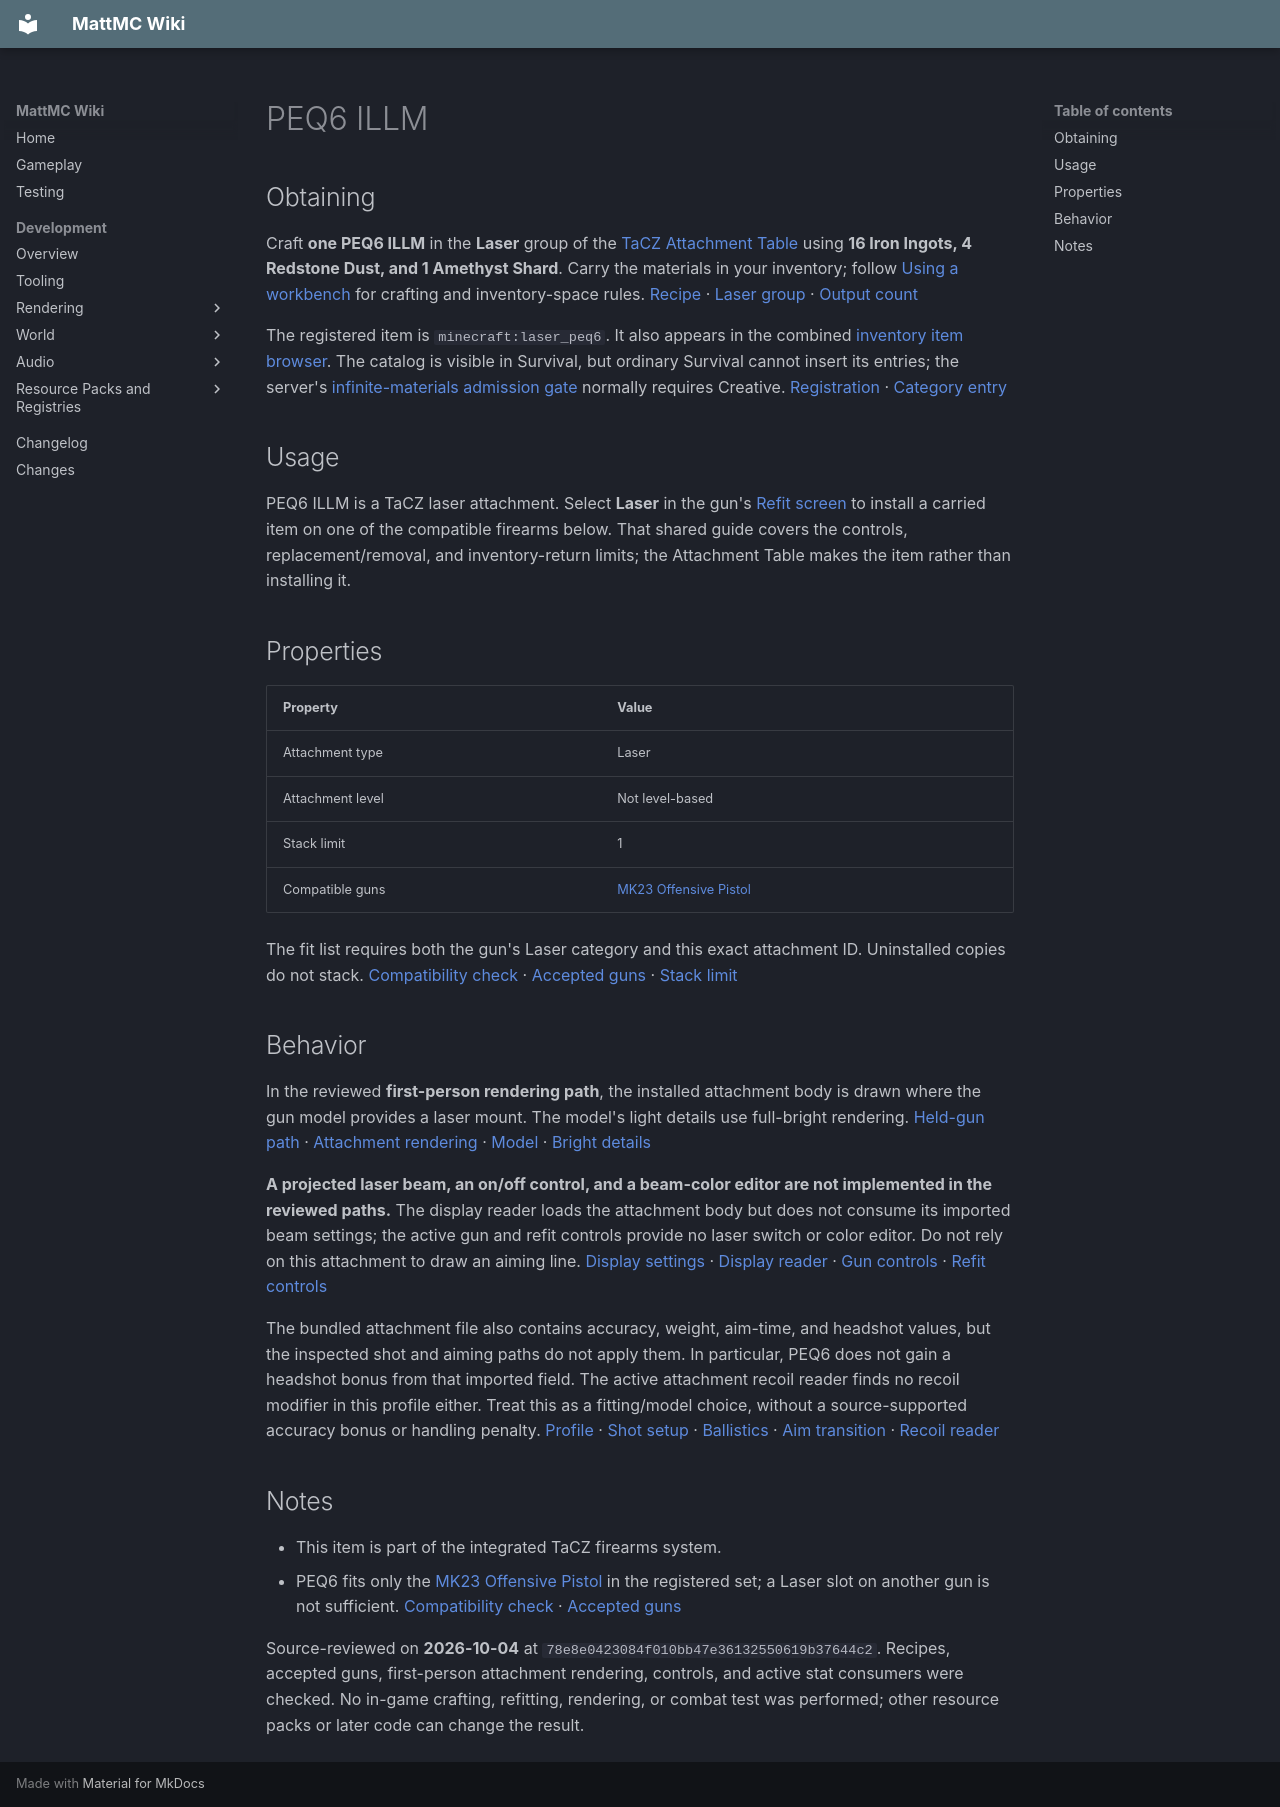

repository: HungLo2020/MattMC · page: gameplay/items/PEQ6ILLM/index.html · generator: mkdocs

# PEQ6 ILLM

## Obtaining

Craft **one PEQ6 ILLM** in the **Laser** group of the [TaCZ Attachment Table](../blocks/TaCZWorkbenches.md#attachment-table) using **16 Iron Ingots, 4 Redstone Dust, and 1 Amethyst Shard**. Carry the materials in your inventory; follow [Using a workbench](../blocks/TaCZWorkbenches.md#using-a-workbench) for crafting and inventory-space rules. [Recipe][recipe] · [Laser group][index] · [Output count][output]

The registered item is `minecraft:laser_peq6`. It also appears in the combined [inventory item browser](../mechanics/InventoryBrowser.md#finding-and-requesting-an-item). The catalog is visible in Survival, but ordinary Survival cannot insert its entries; the server's [infinite-materials admission gate](../mechanics/InventoryBrowser.md#mode-and-permission-limits) normally requires Creative. [Registration][registration] · [Category entry][creative]

## Usage

PEQ6 ILLM is a TaCZ laser attachment. Select **Laser** in the gun's [Refit screen](../mechanics/TaCZFirearms.md#refitting-attachments) to install a carried item on one of the compatible firearms below. That shared guide covers the controls, replacement/removal, and inventory-return limits; the Attachment Table makes the item rather than installing it.

## Properties

| Property | Value |
| --- | --- |
| Attachment type | Laser |
| Attachment level | Not level-based |
| Stack limit | 1 |
| Compatible guns | [MK23 Offensive Pistol](MK23OffensivePistol.md) |

The fit list requires both the gun's Laser category and this exact attachment ID. Uninstalled copies do not stack. [Compatibility check][compatibility] · [Accepted guns][fits] · [Stack limit][registration]

## Behavior

In the reviewed **first-person rendering path**, the installed attachment body is drawn where the gun model provides a laser mount. The model's light details use full-bright rendering. [Held-gun path][first-person] · [Attachment rendering][renderer] · [Model][geometry] · [Bright details][full-bright]

**A projected laser beam, an on/off control, and a beam-color editor are not implemented in the reviewed paths.** The display reader loads the attachment body but does not consume its imported beam settings; the active gun and refit controls provide no laser switch or color editor. Do not rely on this attachment to draw an aiming line. [Display settings][display] · [Display reader][display-reader] · [Gun controls][controls] · [Refit controls][refit-controls]

The bundled attachment file also contains accuracy, weight, aim-time, and headshot values, but the inspected shot and aiming paths do not apply them. In particular, PEQ6 does not gain a headshot bonus from that imported field. The active attachment recoil reader finds no recoil modifier in this profile either. Treat this as a fitting/model choice, without a source-supported accuracy bonus or handling penalty. [Profile][profile] · [Shot setup][shot] · [Ballistics][ballistics] · [Aim transition][aim] · [Recoil reader][recoil]

## Notes

* This item is part of the integrated TaCZ firearms system.
* PEQ6 fits only the [MK23 Offensive Pistol](MK23OffensivePistol.md) in the registered set; a Laser slot on another gun is not sufficient. [Compatibility check][compatibility] · [Accepted guns][fits]

Source-reviewed on **2026-10-04** at `78e8e0423084f010bb47e36132550619b37644c2`. Recipes, accepted guns, first-person attachment rendering, controls, and active stat consumers were checked. No in-game crafting, refitting, rendering, or combat test was performed; other resource packs or later code can change the result.

[recipe]: https://github.com/HungLo2020/MattMC/blob/78e8e0423084f010bb47e36132550619b37644c2/src/main/resources/data/minecraft/recipes/attachments/laser_peq6.json
[index]: https://github.com/HungLo2020/MattMC/blob/78e8e0423084f010bb47e36132550619b37644c2/src/main/resources/data/minecraft/index/attachments/laser_peq6.json
[output]: https://github.com/HungLo2020/MattMC/blob/78e8e0423084f010bb47e36132550619b37644c2/src/main/java/net/minecraft/world/item/crafting/TaczWorkbenchRecipe.java#L124-L174
[registration]: https://github.com/HungLo2020/MattMC/blob/78e8e0423084f010bb47e36132550619b37644c2/src/main/java/net/minecraft/world/item/Items.java#L2724-L2737
[creative]: https://github.com/HungLo2020/MattMC/blob/78e8e0423084f010bb47e36132550619b37644c2/src/main/java/net/minecraft/world/item/CreativeModeTabs.java#L1663-L1671
[compatibility]: https://github.com/HungLo2020/MattMC/blob/78e8e0423084f010bb47e36132550619b37644c2/src/main/java/net/minecraft/world/item/TaczMvpGunItem.java#L54-L67
[fits]: https://github.com/HungLo2020/MattMC/blob/78e8e0423084f010bb47e36132550619b37644c2/src/main/java/net/minecraft/world/item/TaczGunDefinitions.java#L10-L74
[first-person]: https://github.com/HungLo2020/MattMC/blob/78e8e0423084f010bb47e36132550619b37644c2/src/main/java/net/minecraft/client/renderer/ItemInHandRenderer.java#L669-L696
[renderer]: https://github.com/HungLo2020/MattMC/blob/78e8e0423084f010bb47e36132550619b37644c2/src/main/java/net/minecraft/client/renderer/special/TaczGlock17SpecialRenderer.java#L524-L620
[geometry]: https://github.com/HungLo2020/MattMC/blob/78e8e0423084f010bb47e36132550619b37644c2/src/main/resources/assets/minecraft/geo_models/attachment/laser_peq6_geo.json
[full-bright]: https://github.com/HungLo2020/MattMC/blob/78e8e0423084f010bb47e36132550619b37644c2/src/main/java/net/minecraft/client/renderer/special/TaczGlock17SpecialRenderer.java#L325-L368
[display]: https://github.com/HungLo2020/MattMC/blob/78e8e0423084f010bb47e36132550619b37644c2/src/main/resources/assets/minecraft/display/attachments/laser_peq6_display.json
[display-reader]: https://github.com/HungLo2020/MattMC/blob/78e8e0423084f010bb47e36132550619b37644c2/src/main/java/net/minecraft/client/tacz/TaczScopeData.java#L105-L127
[controls]: https://github.com/HungLo2020/MattMC/blob/78e8e0423084f010bb47e36132550619b37644c2/src/main/java/net/minecraft/client/tacz/TaczClientInputHandler.java#L36-L106
[refit-controls]: https://github.com/HungLo2020/MattMC/blob/78e8e0423084f010bb47e36132550619b37644c2/src/main/java/net/minecraft/client/tacz/TaczGunRefitScreen.java#L78-L112
[profile]: https://github.com/HungLo2020/MattMC/blob/78e8e0423084f010bb47e36132550619b37644c2/src/main/resources/data/minecraft/data/attachments/laser_peq6_data.json
[shot]: https://github.com/HungLo2020/MattMC/blob/78e8e0423084f010bb47e36132550619b37644c2/src/main/java/net/minecraft/world/item/TaczMvpGunItem.java#L146-L175
[ballistics]: https://github.com/HungLo2020/MattMC/blob/78e8e0423084f010bb47e36132550619b37644c2/src/main/java/net/minecraft/world/item/TaczGunBallistics.java#L40-L77
[aim]: https://github.com/HungLo2020/MattMC/blob/78e8e0423084f010bb47e36132550619b37644c2/src/main/java/net/minecraft/client/tacz/TaczGlock17AnimationController.java#L12-L61
[recoil]: https://github.com/HungLo2020/MattMC/blob/78e8e0423084f010bb47e36132550619b37644c2/src/main/java/net/minecraft/world/item/TaczGunBallistics.java#L285-L315
